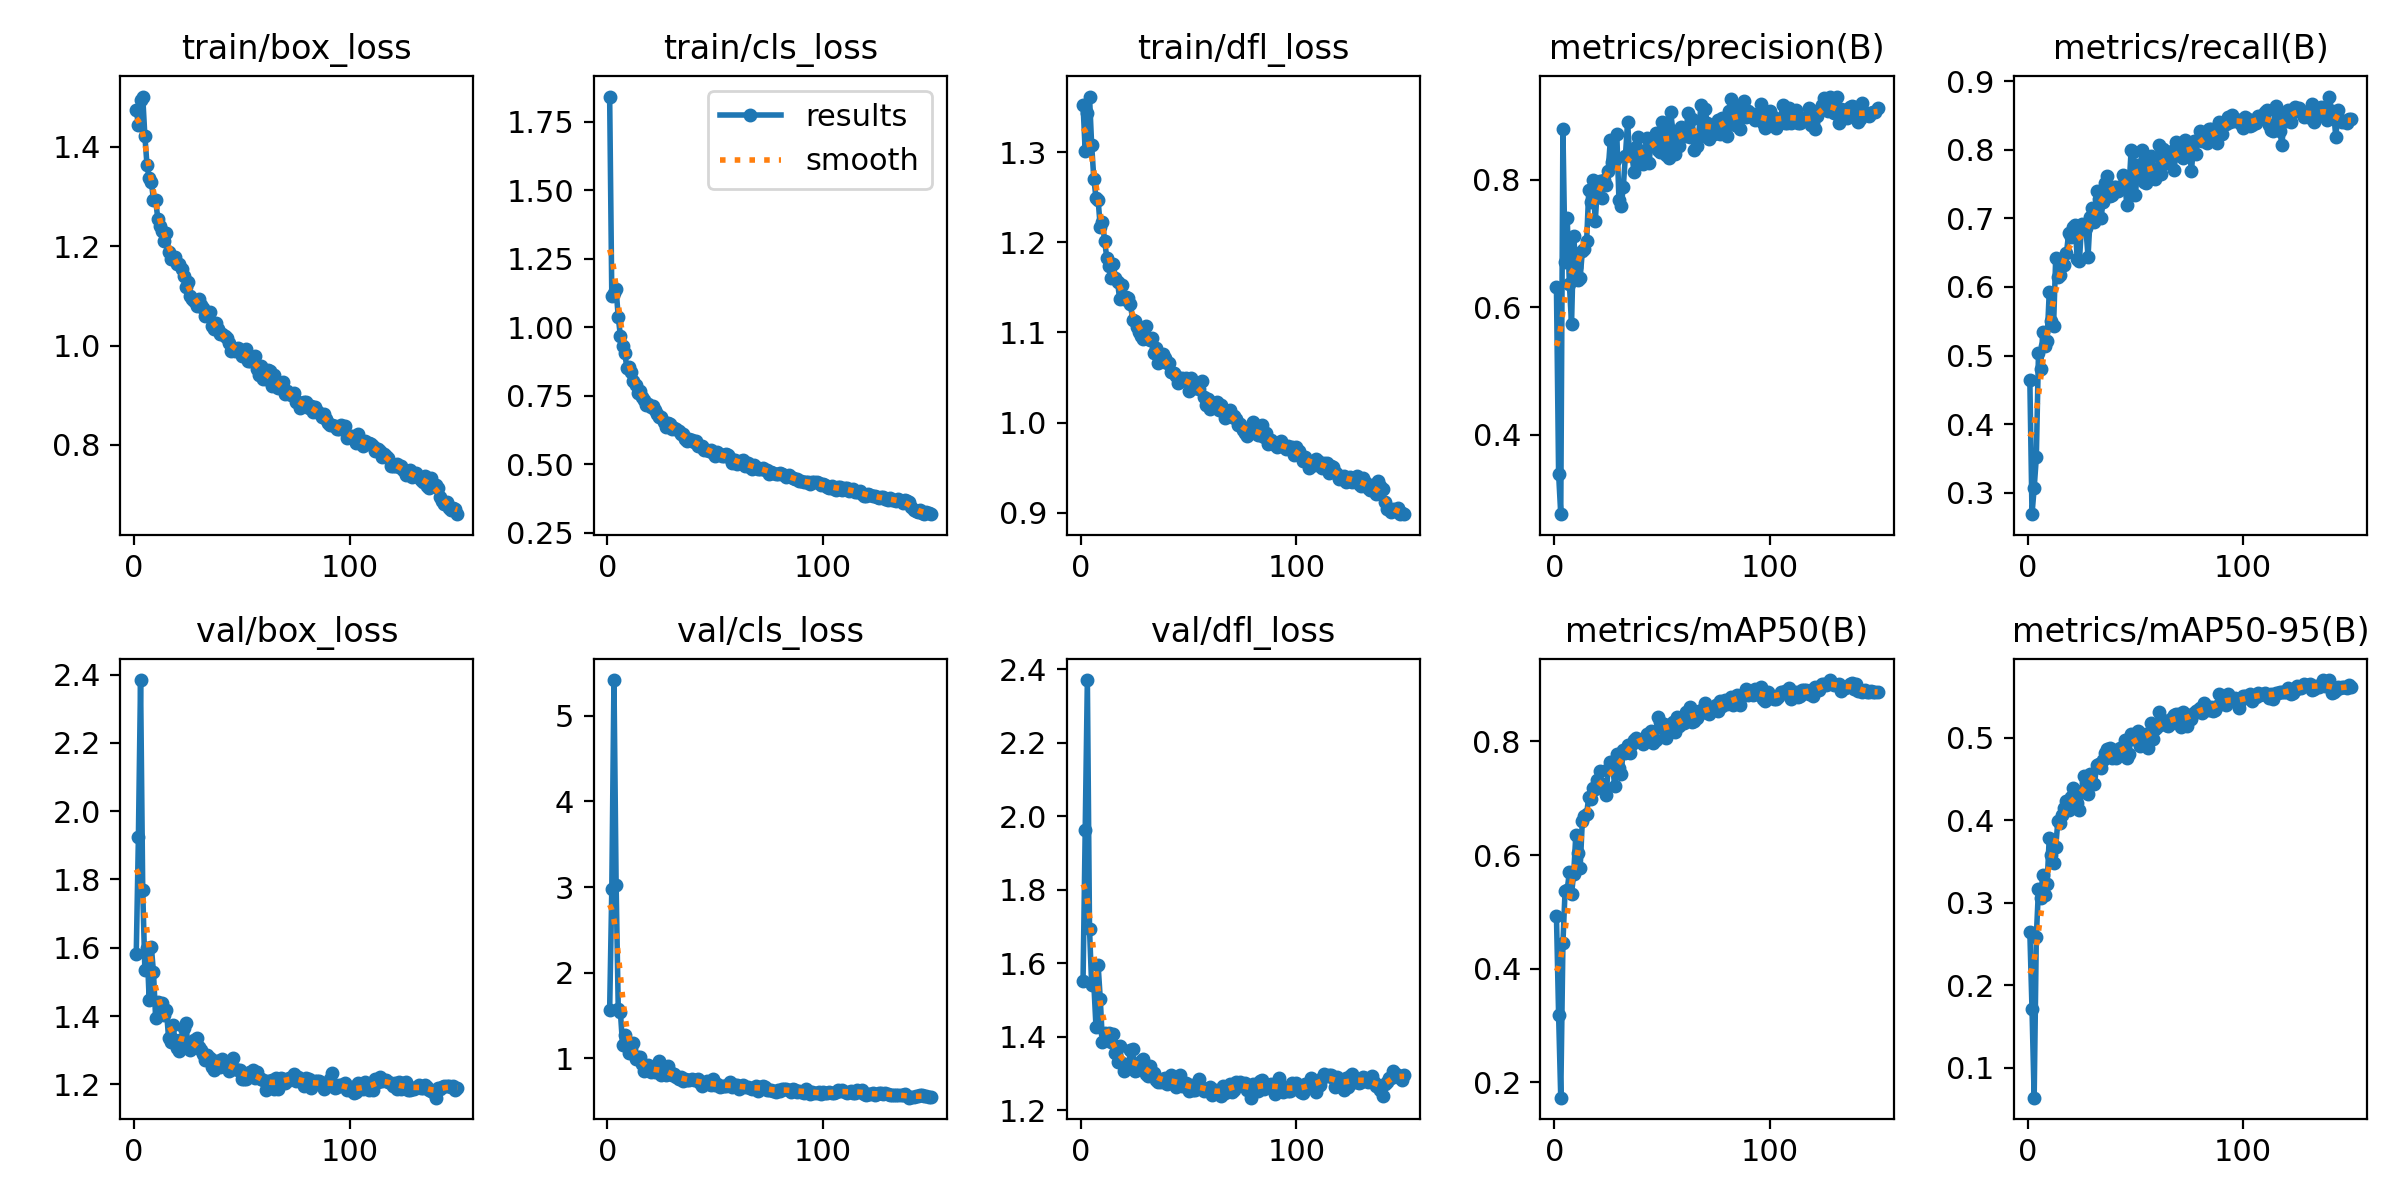

Values plotted in this chart, from the file beside it:
epoch, time, train/box_loss, train/cls_loss, train/dfl_loss, metrics/precision(B), metrics/recall(B), metrics/mAP50(B), metrics/mAP50-95(B), val/box_loss, val/cls_loss, val/dfl_loss, lr/pg0, lr/pg1, lr/pg2
1, 23.18, 1.475, 1.841, 1.352, 0.6312, 0.464, 0.4923, 0.2639, 1.582, 1.559, 1.552, 0.0005472, 0.0005472, 0.0005472
2, 43.09, 1.444, 1.113, 1.301, 0.3392, 0.2692, 0.319, 0.1711, 1.923, 2.982, 1.963, 0.001096, 0.001096, 0.001096
3, 62.38, 1.494, 1.125, 1.343, 0.2757, 0.3071, 0.1725, 0.06369, 2.384, 5.42, 2.37, 0.001637, 0.001637, 0.001637
4, 81.4, 1.501, 1.138, 1.362, 0.8794, 0.3518, 0.4442, 0.2589, 1.77, 3.027, 1.693, 0.001634, 0.001634, 0.001634
5, 100.6, 1.422, 1.036, 1.307, 0.6713, 0.5033, 0.537, 0.3163, 1.534, 1.569, 1.54, 0.001623, 0.001623, 0.001623
6, 119.7, 1.362, 0.9682, 1.271, 0.7393, 0.4811, 0.5392, 0.3062, 1.6, 1.535, 1.545, 0.001612, 0.001612, 0.001612
7, 138.7, 1.338, 0.9312, 1.249, 0.6365, 0.5346, 0.5697, 0.3336, 1.448, 1.154, 1.427, 0.001601, 0.001601, 0.001601
8, 157.7, 1.329, 0.9065, 1.247, 0.5734, 0.5135, 0.5314, 0.3096, 1.602, 1.273, 1.594, 0.00159, 0.00159, 0.00159
9, 176.8, 1.293, 0.8516, 1.217, 0.7113, 0.5219, 0.5668, 0.3222, 1.528, 1.176, 1.502, 0.001579, 0.001579, 0.001579
10, 195.9, 1.293, 0.8558, 1.222, 0.6632, 0.5923, 0.6358, 0.3789, 1.394, 1.064, 1.385, 0.001568, 0.001568, 0.001568
11, 215, 1.255, 0.8374, 1.202, 0.6423, 0.5503, 0.6041, 0.3577, 1.44, 1.103, 1.41, 0.001557, 0.001557, 0.001557
12, 233.9, 1.241, 0.8059, 1.183, 0.6459, 0.5429, 0.5773, 0.3484, 1.429, 1.173, 1.393, 0.001546, 0.001546, 0.001546
13, 253.1, 1.23, 0.7881, 1.173, 0.6876, 0.6425, 0.6593, 0.3673, 1.438, 0.9883, 1.409, 0.001535, 0.001535, 0.001535
14, 272.1, 1.21, 0.7609, 1.161, 0.691, 0.6146, 0.6693, 0.3988, 1.402, 1.01, 1.386, 0.001524, 0.001524, 0.001524
15, 291.2, 1.226, 0.7688, 1.176, 0.7031, 0.6179, 0.6726, 0.396, 1.418, 1.014, 1.407, 0.001513, 0.001513, 0.001513
16, 310.2, 1.189, 0.7442, 1.161, 0.7836, 0.6314, 0.7021, 0.4059, 1.336, 0.9324, 1.355, 0.001502, 0.001502, 0.001502
17, 329.2, 1.174, 0.7357, 1.156, 0.7653, 0.6314, 0.6979, 0.4142, 1.324, 0.8547, 1.332, 0.001491, 0.001491, 0.001491
18, 348.1, 1.176, 0.7177, 1.136, 0.7995, 0.6493, 0.7175, 0.4235, 1.375, 0.8699, 1.374, 0.00148, 0.00148, 0.00148
19, 367, 1.178, 0.7201, 1.153, 0.7347, 0.6786, 0.7162, 0.412, 1.33, 0.9157, 1.329, 0.001469, 0.001469, 0.001469
20, 385.9, 1.164, 0.7078, 1.137, 0.7875, 0.6724, 0.7329, 0.4286, 1.307, 0.8418, 1.305, 0.001458, 0.001458, 0.001458
21, 404.8, 1.165, 0.714, 1.139, 0.7977, 0.6872, 0.7477, 0.439, 1.296, 0.8513, 1.317, 0.001447, 0.001447, 0.001447
22, 423.9, 1.154, 0.698, 1.138, 0.772, 0.69, 0.7244, 0.4284, 1.334, 0.834, 1.318, 0.001436, 0.001436, 0.001436
23, 442.9, 1.14, 0.6843, 1.131, 0.7999, 0.6404, 0.7177, 0.4203, 1.366, 0.8612, 1.363, 0.001425, 0.001425, 0.001425
24, 461.9, 1.117, 0.6726, 1.114, 0.7913, 0.6373, 0.705, 0.4124, 1.378, 0.9657, 1.367, 0.001414, 0.001414, 0.001414
25, 480.8, 1.129, 0.6723, 1.112, 0.8142, 0.6918, 0.7515, 0.4351, 1.312, 0.801, 1.307, 0.001403, 0.001403, 0.001403
26, 499.9, 1.1, 0.6557, 1.106, 0.8617, 0.6873, 0.7637, 0.4538, 1.301, 0.8687, 1.31, 0.001392, 0.001392, 0.001392
27, 518.7, 1.095, 0.6381, 1.1, 0.8272, 0.686, 0.7633, 0.4462, 1.308, 0.8081, 1.321, 0.001381, 0.001381, 0.001381
28, 537.7, 1.089, 0.6498, 1.096, 0.8304, 0.6441, 0.7208, 0.4316, 1.331, 0.9097, 1.334, 0.00137, 0.00137, 0.00137
29, 556.7, 1.079, 0.6456, 1.093, 0.872, 0.7026, 0.7787, 0.4557, 1.336, 0.8343, 1.339, 0.001359, 0.001359, 0.001359
30, 575.6, 1.094, 0.628, 1.107, 0.768, 0.7156, 0.7527, 0.4436, 1.309, 0.8011, 1.299, 0.001348, 0.001348, 0.001348
31, 594.7, 1.081, 0.6323, 1.094, 0.7582, 0.6943, 0.7433, 0.4436, 1.302, 0.8092, 1.293, 0.001337, 0.001337, 0.001337
32, 613.7, 1.075, 0.6278, 1.092, 0.7878, 0.7403, 0.7842, 0.4668, 1.29, 0.7812, 1.32, 0.001326, 0.001326, 0.001326
33, 632.7, 1.06, 0.6207, 1.094, 0.8373, 0.7275, 0.7803, 0.4675, 1.272, 0.7547, 1.297, 0.001315, 0.001315, 0.001315
34, 651.7, 1.063, 0.6123, 1.077, 0.8897, 0.7001, 0.7947, 0.4634, 1.287, 0.7751, 1.301, 0.001304, 0.001304, 0.001304
35, 670.7, 1.067, 0.6118, 1.082, 0.8387, 0.7244, 0.7805, 0.4723, 1.276, 0.7389, 1.282, 0.001293, 0.001293, 0.001293
36, 689.7, 1.04, 0.5934, 1.066, 0.8389, 0.7522, 0.7956, 0.4809, 1.252, 0.7509, 1.277, 0.001282, 0.001282, 0.001282
37, 708.6, 1.033, 0.5853, 1.071, 0.8124, 0.7623, 0.8023, 0.4857, 1.242, 0.7505, 1.277, 0.001271, 0.001271, 0.001271
38, 727.6, 1.046, 0.5917, 1.076, 0.851, 0.7332, 0.8064, 0.4869, 1.268, 0.7459, 1.284, 0.00126, 0.00126, 0.00126
39, 746.6, 1.034, 0.5887, 1.072, 0.8665, 0.7335, 0.8018, 0.4748, 1.269, 0.751, 1.289, 0.001249, 0.001249, 0.001249
40, 765.5, 1.023, 0.5803, 1.066, 0.826, 0.7463, 0.8019, 0.4847, 1.252, 0.7467, 1.272, 0.001238, 0.001238, 0.001238
41, 784.4, 1.022, 0.587, 1.066, 0.8249, 0.746, 0.7955, 0.4749, 1.275, 0.7458, 1.277, 0.001227, 0.001227, 0.001227
42, 803.4, 1.02, 0.5673, 1.056, 0.8453, 0.7405, 0.8029, 0.48, 1.264, 0.7584, 1.296, 0.001216, 0.001216, 0.001216
43, 822.5, 1.016, 0.5688, 1.055, 0.8652, 0.7454, 0.8131, 0.4877, 1.258, 0.7074, 1.278, 0.001205, 0.001205, 0.001205
44, 841.5, 1.005, 0.5689, 1.052, 0.8267, 0.7633, 0.8086, 0.4837, 1.24, 0.6711, 1.262, 0.001194, 0.001194, 0.001194
45, 861.2, 0.9892, 0.5526, 1.044, 0.8645, 0.7553, 0.8179, 0.4975, 1.247, 0.6926, 1.277, 0.001183, 0.001183, 0.001183
46, 880.5, 0.9924, 0.5531, 1.048, 0.8571, 0.7193, 0.798, 0.4751, 1.276, 0.7329, 1.295, 0.001172, 0.001172, 0.001172
47, 900, 0.9893, 0.5506, 1.05, 0.8732, 0.7439, 0.8034, 0.48, 1.244, 0.7036, 1.265, 0.001161, 0.001161, 0.001161
48, 919.6, 0.9951, 0.5514, 1.047, 0.846, 0.7991, 0.8425, 0.5048, 1.241, 0.6834, 1.265, 0.00115, 0.00115, 0.00115
49, 938.6, 0.9892, 0.5424, 1.05, 0.8439, 0.7971, 0.8342, 0.4977, 1.243, 0.7559, 1.274, 0.001139, 0.001139, 0.001139
50, 957.6, 0.9791, 0.5298, 1.035, 0.891, 0.7341, 0.8232, 0.4984, 1.216, 0.6831, 1.252, 0.001128, 0.001128, 0.001128
51, 976.4, 0.9897, 0.5434, 1.05, 0.8884, 0.7776, 0.8314, 0.5077, 1.216, 0.7019, 1.268, 0.001117, 0.001117, 0.001117
52, 995.5, 0.9931, 0.5394, 1.043, 0.8394, 0.7606, 0.8054, 0.4896, 1.215, 0.6621, 1.256, 0.001106, 0.001106, 0.001106
53, 1015, 0.9696, 0.5297, 1.039, 0.8332, 0.7994, 0.8255, 0.5011, 1.232, 0.6708, 1.256, 0.001095, 0.001095, 0.001095
54, 1034, 0.969, 0.5321, 1.044, 0.9064, 0.7531, 0.8289, 0.4999, 1.238, 0.6803, 1.261, 0.001084, 0.001084, 0.001084
55, 1053, 0.9748, 0.5364, 1.037, 0.8765, 0.7516, 0.8347, 0.5043, 1.243, 0.6766, 1.286, 0.001073, 0.001073, 0.001073
56, 1071, 0.9781, 0.535, 1.046, 0.8403, 0.7807, 0.817, 0.4877, 1.22, 0.6849, 1.261, 0.001062, 0.001062, 0.001062
57, 1091, 0.9526, 0.5251, 1.028, 0.8601, 0.7907, 0.8427, 0.5177, 1.235, 0.7246, 1.253, 0.001051, 0.001051, 0.001051
58, 1110, 0.9398, 0.5049, 1.019, 0.853, 0.7662, 0.8279, 0.4977, 1.219, 0.6598, 1.257, 0.00104, 0.00104, 0.00104
59, 1129, 0.9592, 0.5161, 1.027, 0.882, 0.7576, 0.8358, 0.5099, 1.216, 0.685, 1.255, 0.001029, 0.001029, 0.001029
60, 1148, 0.9327, 0.5029, 1.015, 0.8702, 0.7637, 0.8332, 0.5123, 1.213, 0.6884, 1.263, 0.001018, 0.001018, 0.001018
... 90 more rows
